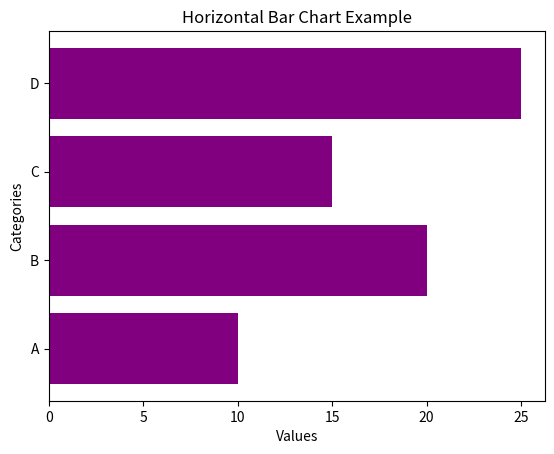

Reproduce this figure in Python.
import matplotlib.pyplot as plt

categories = ['A', 'B', 'C', 'D']
values = [10, 20, 15, 25]

plt.barh(categories, values, color='purple')

plt.xlabel("Values")
plt.ylabel("Categories")
plt.title("Horizontal Bar Chart Example")

plt.show()
